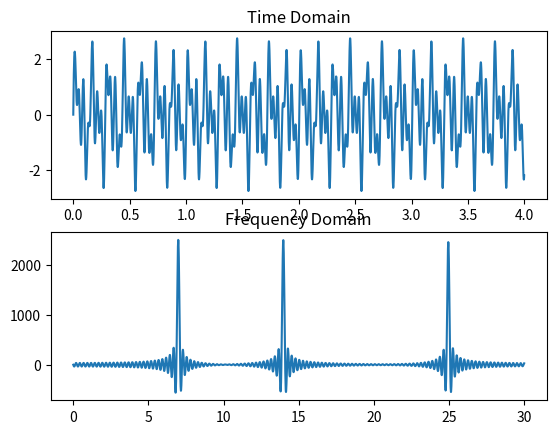

Generate this figure with matplotlib:
import matplotlib.pyplot as plt
import numpy as np
from scipy.interpolate import make_interp_spline
import math

# colors = ['black','blue','red','green','magenta','yellow','cyan','white']

# samples = [0,0.2,0.67,0.34,0.12,0.67,0.97,0.12,0.45,0.50,0.78]
# length = len(samples)
# timeVal = [i for i in range(len(samples))]

# def getComplexSamples(sample_list,n):
#     return [
#             sum(sample_list[j] * math.e**((-2j*math.pi*j*k)/n) for j in range(n))
#             for k in range(n)
#         ]

# for z in getComplexSamples(samples,length):
#     #A = math.atan2(z.imag,z.real)
#     print(f"{z.real} + {z.imag}i","\n")

# # cplx = A + Bi
# # mag = sqrt(A^2 + B^2)
# # THETA = arctan(B/A)


# def showPlot(sample_list, time_list, interpolate = False):
#     if(interpolate):
#         #Convert result list to numpy array 
#         interpolation_sampling = 48000
#         x = np.array(sample_list)
#         y = np.array(time_list)
#         #Create a Spline function
#         X_Y_Spline = make_interp_spline(x, y)
#         # Returns evenly spaced numbers over a specified interval.
#         X_ = np.linspace(x.min(), x.max(), interpolation_sampling)
#         # Obtain all y values using upsampled x-array 
#         Y_ = X_Y_Spline(X_)
#         plt.plot(X_,Y_,color = colors[1],)
#     else:
#         plt.plot(time_list,sample_list,color = colors[0])
#     plt.show()

# n = 150
# max_frequency = 15*3000

# w = lambda x : (math.sin(2*math.pi*2*x) + math.sin(2*math.pi*6*x))



# frequencies = [[math.sin(2*math.pi*(f/3000)*(x/150)) for x in range(n)] for f in range(max_frequency)]

# #print(samples,'\n', frequencies[1])


# fourier = []
# for freq in frequencies:
#     fourier.append(sum(samples[i]*freq[i] for i in range(n)))


# plt.plot([i/3000 for i in range(max_frequency)], fourier)
# #plt.plot([i for i in range(n)], samples)
# plt.show()

def getFourierSeries(dataSamples:list, timeDuration:int, maxFrequency:int, resFrequency:float, interpolationSampling =-1):
    print('=== Start ===')
    n = len(dataSamples)
    # Upscale the sampling rate of the dataSamples if needed
    # i.e. if the dataSamples has 1200 samples and the timeDuration is set to be 5s
    # the sampling rate would be 1200samples/5seconds or  240 samples/second
    samplingRate = math.floor(n/timeDuration)
    if interpolationSampling > 1:
        print('Interpolating...')
        y = np.array(dataSamples[:samplingRate*timeDuration])
        x = np.array([i for i in range(samplingRate*timeDuration)])
        #Create a Spline function
        X_Y_Spline = make_interp_spline(x, y)
        # Returns evenly spaced numbers over a specified interval.
        X_ = np.linspace(x.min(), x.max(), interpolationSampling)
        # Obtain all y values using upsampled x-array 
        dataSamples = X_Y_Spline(X_)
        n = len(dataSamples)
    
    print('Creating sine waves matrix...')
    frequencyDivisions = math.floor(maxFrequency/resFrequency)
    sineWaves = [[math.sin(2*math.pi*(freq*resFrequency)*(x*(timeDuration/n))) for x in range(n)] for freq in range(frequencyDivisions)]

    # print(n)
    
    
    print('Computing Fourier series...')
    fourier = []
    flen = 0
    for sineWave in sineWaves:
        fourier.append(sum(dataSamples[i]*sineWave[i] for i in range(n)))
        flen += 1



    print('Showing...')

    figure, axis = plt.subplots(2)

    axis[0].plot([i*(timeDuration/n) for i in range(n)],dataSamples)
    axis[0].set_title("Time Domain")

    axis[1].plot([i*resFrequency for i in range(flen)],fourier)
    axis[1].set_title("Frequency Domain")

    plt.show()


    print('=== Done ===')


w = lambda x : math.sin(2*math.pi*25*x) + math.sin(2*math.pi*7*x) + math.sin(2*math.pi*14*x)
dataSet = [w(x/100) for x in range(400)]



getFourierSeries(dataSamples=dataSet,timeDuration=4,maxFrequency=30,resFrequency=0.01,interpolationSampling=5000)

